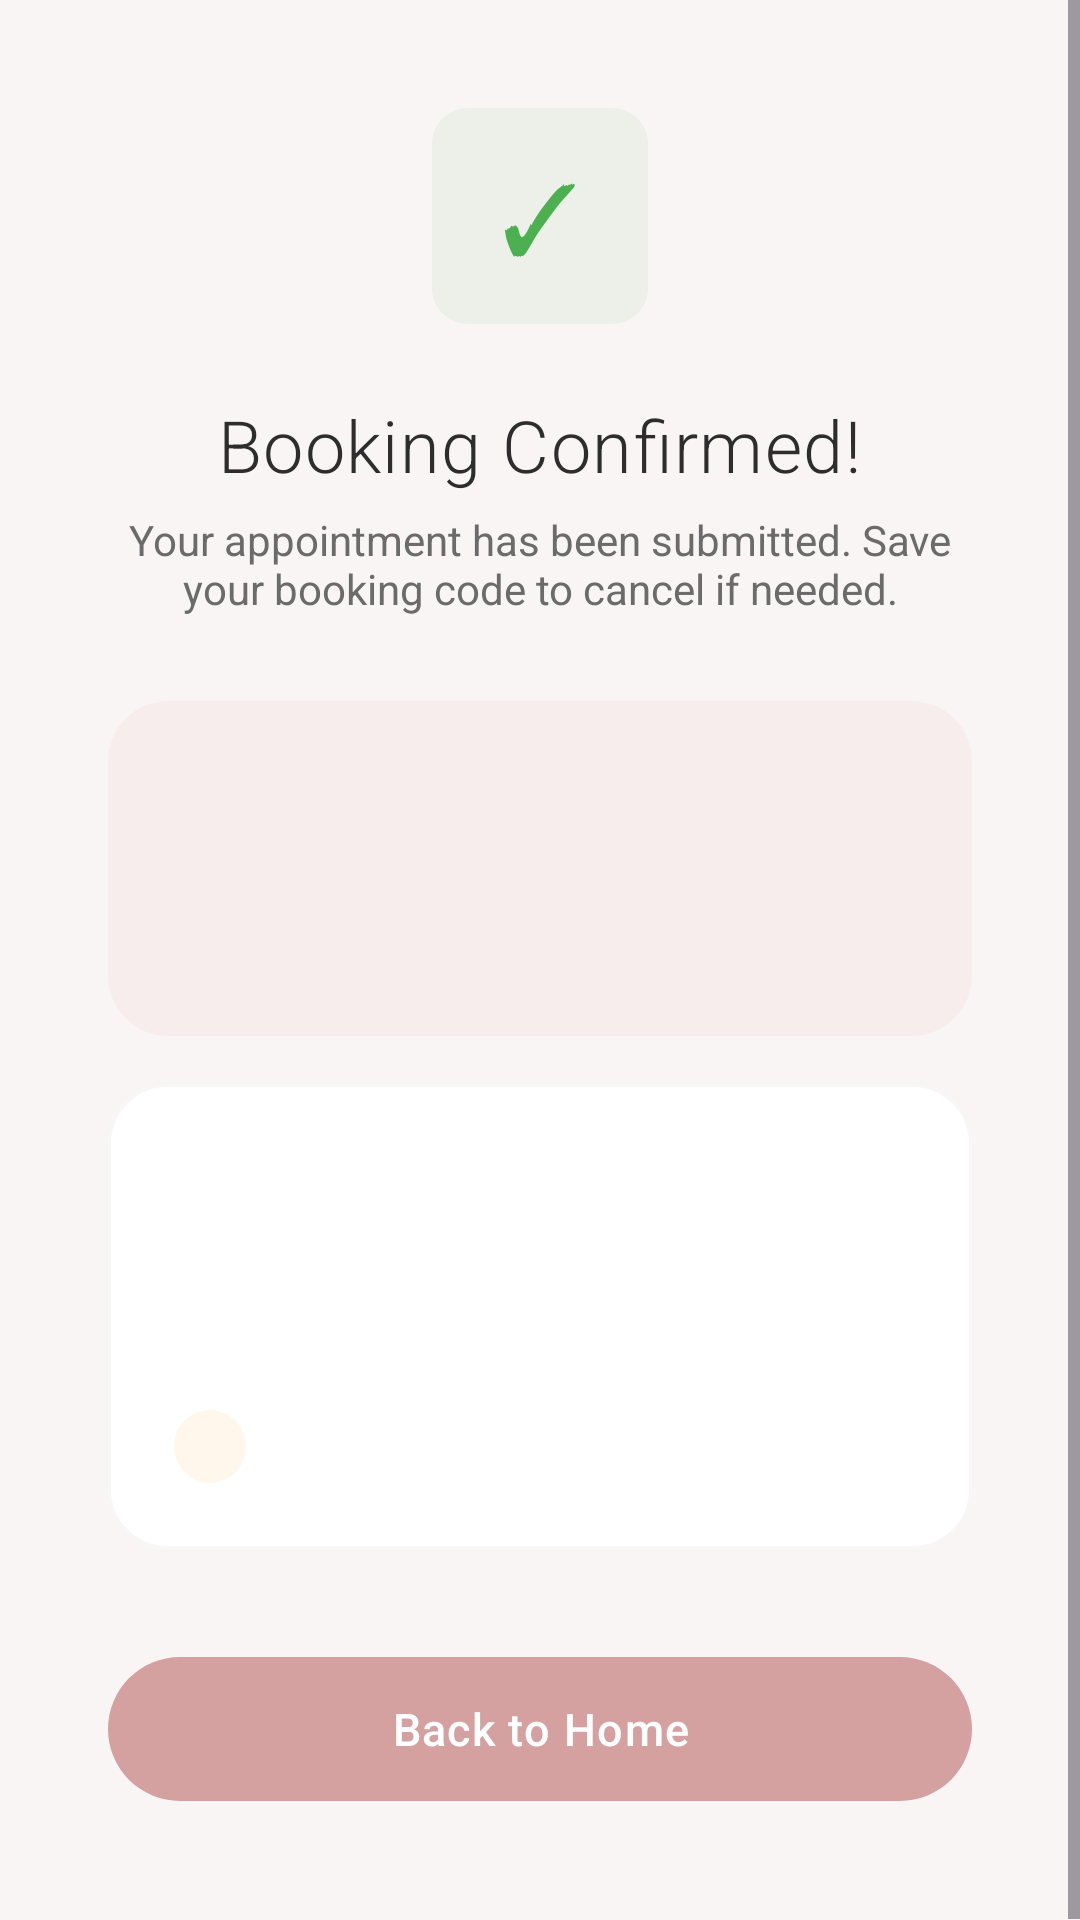

Android layout source for this screen:
<!-- AndroidManifest.xml: application theme Theme.BeautyBooking -->
<!-- res/layout/activity_booking_confirmation.xml -->
<?xml version="1.0" encoding="utf-8"?>
<ScrollView xmlns:android="http://schemas.android.com/apk/res/android"
    xmlns:app="http://schemas.android.com/apk/res-auto"
    android:layout_width="match_parent" android:layout_height="match_parent"
    android:background="@color/background_primary" android:fillViewport="true">
    <LinearLayout android:layout_width="match_parent" android:layout_height="wrap_content"
        android:orientation="vertical" android:gravity="center" android:padding="36dp">
        <FrameLayout android:layout_width="72dp" android:layout_height="72dp" android:layout_marginBottom="24dp">
            <View android:layout_width="72dp" android:layout_height="72dp" android:background="@drawable/bg_status_approved" />
            <TextView android:layout_width="wrap_content" android:layout_height="wrap_content"
                android:layout_gravity="center" android:text="✓" android:textSize="32sp" android:textColor="#FF4CAF50" />
        </FrameLayout>
        <TextView android:layout_width="wrap_content" android:layout_height="wrap_content"
            android:text="@string/booking_confirmed" android:textSize="24sp"
            android:textColor="@color/text_primary" android:fontFamily="sans-serif-light"
            android:letterSpacing="0.02" android:layout_marginBottom="6dp" />
        <TextView android:layout_width="wrap_content" android:layout_height="wrap_content"
            android:text="@string/booking_success_message" android:textSize="14sp"
            android:textColor="@color/text_secondary" android:gravity="center" android:layout_marginBottom="28dp" />
        <com.google.android.material.card.MaterialCardView android:layout_width="match_parent" android:layout_height="wrap_content"
            app:cardCornerRadius="20dp" app:cardBackgroundColor="@color/dusty_rose_very_light"
            app:cardElevation="0dp" app:strokeWidth="0dp" android:layout_marginBottom="16dp">
            <LinearLayout android:layout_width="match_parent" android:layout_height="wrap_content"
                android:orientation="vertical" android:gravity="center" android:padding="22dp">
                <TextView android:id="@+id/tvBookingCodeLabel" android:layout_width="wrap_content" android:layout_height="wrap_content"
                    android:textSize="12sp" android:textColor="@color/text_secondary"
                    android:letterSpacing="0.08" android:textAllCaps="true" android:layout_marginBottom="6dp" />
                <TextView android:id="@+id/tvBookingCode" android:layout_width="wrap_content" android:layout_height="wrap_content"
                    android:textSize="34sp" android:textColor="@color/dusty_rose_dark" android:fontFamily="monospace"
                    android:letterSpacing="0.3" />
            </LinearLayout>
        </com.google.android.material.card.MaterialCardView>
        <com.google.android.material.card.MaterialCardView android:layout_width="match_parent" android:layout_height="wrap_content"
            app:cardCornerRadius="20dp" app:cardBackgroundColor="@color/surface_card" app:cardElevation="0dp"
            app:strokeWidth="1dp" app:strokeColor="#08000000" android:layout_marginBottom="32dp">
            <LinearLayout android:layout_width="match_parent" android:layout_height="wrap_content"
                android:orientation="vertical" android:padding="22dp">
                <TextView android:id="@+id/tvConfirmService" android:layout_width="match_parent" android:layout_height="wrap_content"
                    android:textSize="17sp" android:textColor="@color/text_primary" android:fontFamily="sans-serif-medium" />
                <TextView android:id="@+id/tvConfirmDateTime" android:layout_width="match_parent" android:layout_height="wrap_content"
                    android:textSize="14sp" android:textColor="@color/text_secondary" android:layout_marginTop="4dp" />
                <TextView android:id="@+id/tvConfirmName" android:layout_width="match_parent" android:layout_height="wrap_content"
                    android:textSize="14sp" android:textColor="@color/text_secondary" android:layout_marginTop="8dp" />
                <TextView android:id="@+id/tvConfirmStatus" android:layout_width="wrap_content" android:layout_height="wrap_content"
                    android:background="@drawable/bg_status_pending" android:paddingHorizontal="12dp" android:paddingVertical="4dp"
                    android:textSize="12sp" android:textColor="@color/status_pending" android:layout_marginTop="14dp"
                    android:fontFamily="sans-serif-medium" android:letterSpacing="0.03" />
            </LinearLayout>
        </com.google.android.material.card.MaterialCardView>
        <com.google.android.material.button.MaterialButton android:id="@+id/btnBackHome"
            style="@style/PrimaryButton" android:layout_width="match_parent" android:layout_height="56dp"
            android:text="@string/btn_back_home" />
    </LinearLayout>
</ScrollView>
<!-- resources referenced by this layout -->
<resources>
  <color name="background_primary">#FFF9F5F5</color>
  <color name="dusty_rose_dark">#FF9B6B6B</color>
  <color name="dusty_rose_very_light">#FFF7EDED</color>
  <color name="status_pending">#FFFF9800</color>
  <color name="surface_card">#FFFFFFFF</color>
  <color name="text_primary">#FF2D2D2D</color>
  <color name="text_secondary">#FF6B6B6B</color>
  <!-- drawable bg_status_approved (drawable) -->
  <?xml version="1.0" encoding="utf-8"?>
  <shape xmlns:android="http://schemas.android.com/apk/res/android" android:shape="rectangle">
      <solid android:color="#144CAF50" />
      <corners android:radius="12dp" />
  </shape>
  <!-- drawable bg_status_pending (drawable) -->
  <?xml version="1.0" encoding="utf-8"?>
  <shape xmlns:android="http://schemas.android.com/apk/res/android" android:shape="rectangle">
      <solid android:color="#14FF9800" />
      <corners android:radius="12dp" />
  </shape>
  <string name="booking_confirmed">Booking Confirmed!</string>
  <string name="booking_success_message">Your appointment has been submitted. Save your booking code to cancel if needed.</string>
  <string name="btn_back_home">Back to Home</string>
  <style name="PrimaryButton" parent="Widget.Material3.Button">
          <item name="backgroundTint">@color/dusty_rose</item>
          <item name="cornerRadius">28dp</item>
          <item name="android:textAllCaps">false</item>
          <item name="android:textSize">15sp</item>
          <item name="android:fontFamily">sans-serif-medium</item>
          <item name="android:letterSpacing">0.03</item>
          <item name="elevation">0dp</item>
      </style>
  <style name="Theme.BeautyBooking" parent="Theme.Material3.Light.NoActionBar">
          <item name="colorPrimary">@color/dusty_rose</item>
          <item name="colorPrimaryDark">@color/dusty_rose_dark</item>
          <item name="colorAccent">@color/dusty_rose</item>
          <item name="android:statusBarColor">@color/background_primary</item>
          <item name="android:windowLightStatusBar">true</item>
          <item name="android:windowBackground">@color/background_primary</item>
          <item name="android:fontFamily">sans-serif</item>
      </style>
  <color name="dusty_rose">#FFD4A0A0</color>
</resources>
